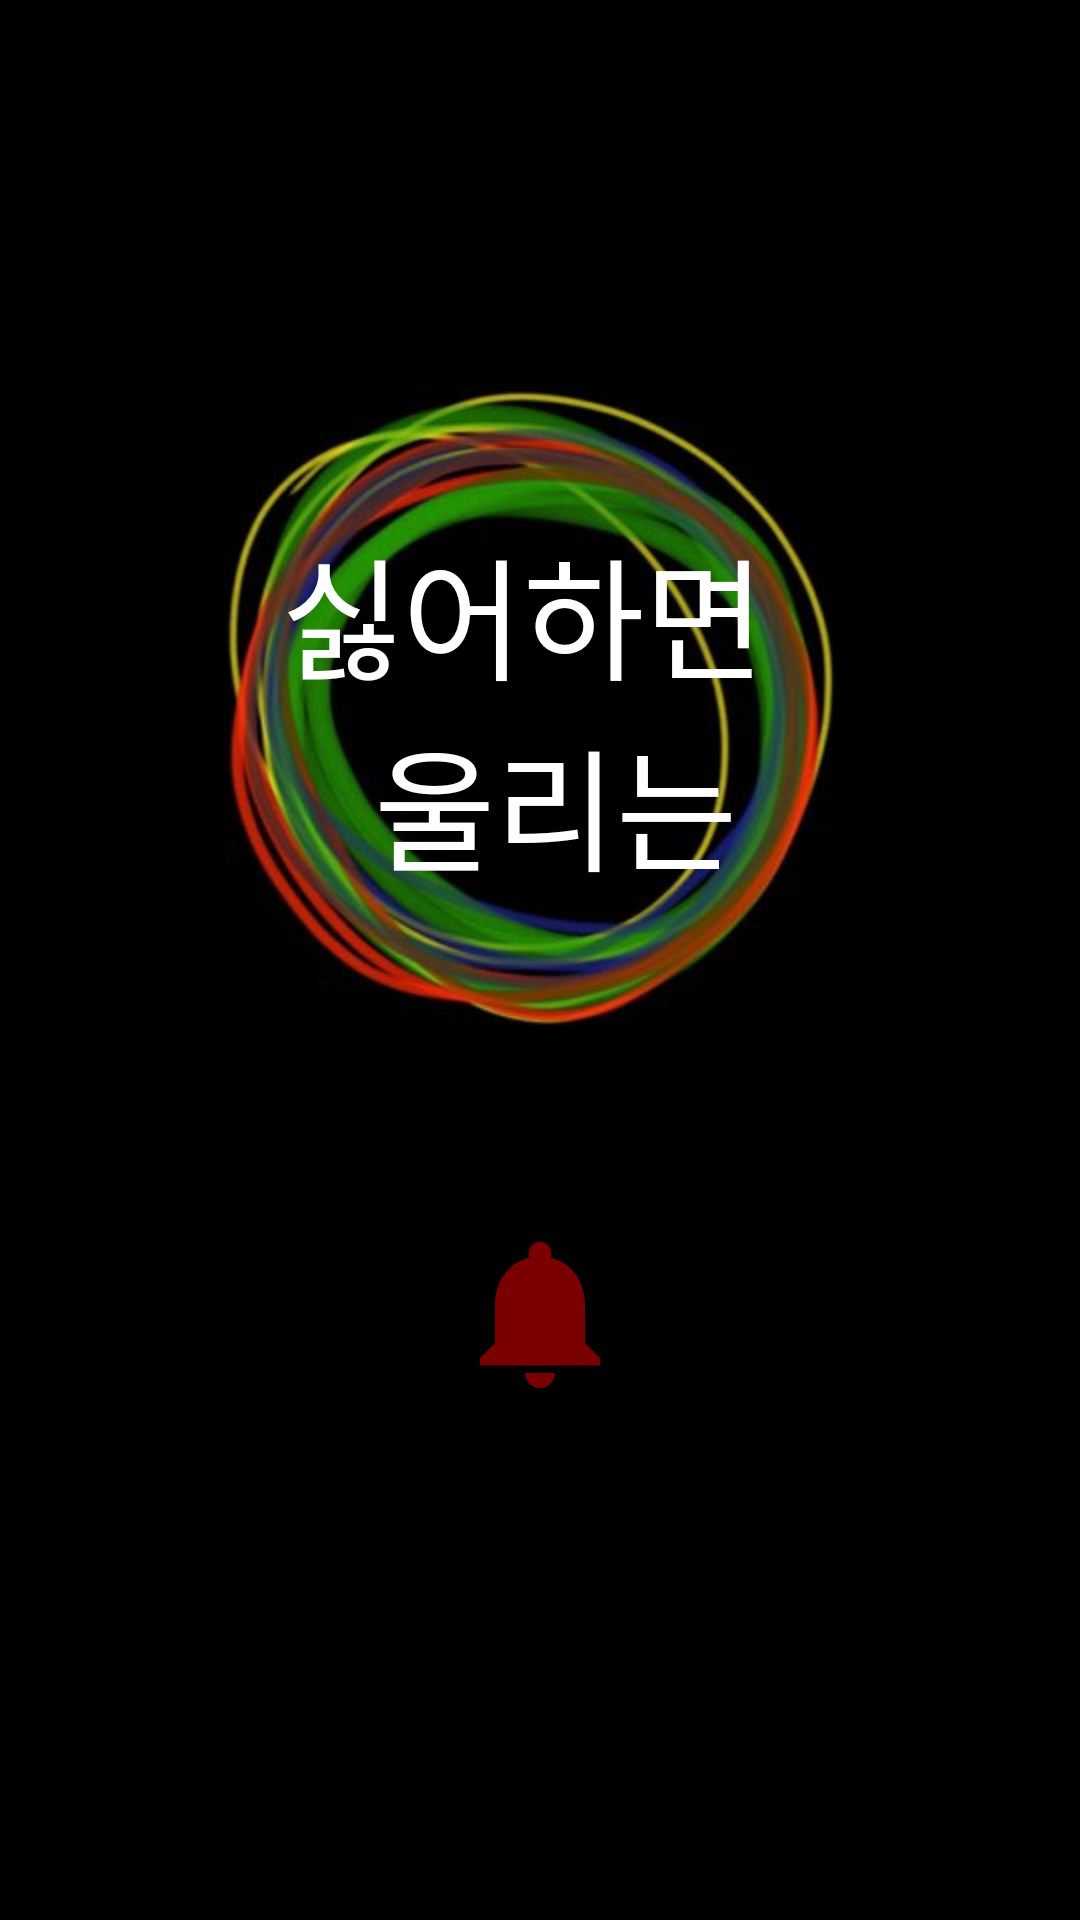

Reconstruct the res/layout file that produces this screen, plus the resources it refers to.
<!-- AndroidManifest.xml: activity theme SplashTheme -->
<!-- res/layout/activity_splash.xml -->
<?xml version="1.0" encoding="utf-8"?>
<LinearLayout xmlns:android="http://schemas.android.com/apk/res/android"
    xmlns:app="http://schemas.android.com/apk/res-auto"
    xmlns:tools="http://schemas.android.com/tools"
    android:id="@+id/activity_splash"
    android:layout_width="match_parent"
    android:layout_height="match_parent"
    android:paddingBottom="@dimen/activity_vertical_margin"
    android:paddingLeft="@dimen/activity_horizontal_margin"
    android:paddingRight="@dimen/activity_horizontal_margin"
    android:paddingTop="@dimen/activity_vertical_margin"
    android:gravity="center"
    tools:context=".SplashActivity"
    android:orientation="vertical"
    android:background="@drawable/splash_back_circle">

    <TextView
        android:layout_width="wrap_content"
        android:layout_height="wrap_content"
        android:layout_gravity="center_horizontal"
        android:layout_marginBottom="108dp"
        android:gravity="center"
        android:id="@+id/splash_text"
        android:text="@string/splash_text"
        android:textColor="@android:color/white"
        android:fontFamily="@font/flowerroad"
        android:textSize="44sp"/>

    <ImageView
        android:layout_width="60dp"
        android:layout_height="60dp"
        android:layout_gravity="center_horizontal"
        android:id="@+id/splash_logo"
        android:src="@drawable/ic_notifications_black_24dp" />

</LinearLayout>
<!-- resources referenced by this layout -->
<resources>
  <dimen name="activity_horizontal_margin">16dp</dimen>
  <dimen name="activity_vertical_margin">16dp</dimen>
  <!-- drawable ic_notifications_black_24dp (drawable) -->
  <vector xmlns:android="http://schemas.android.com/apk/res/android"
      android:width="24dp"
      android:height="24dp"
      android:viewportWidth="24.0"
      android:viewportHeight="24.0">
      <path
          android:fillColor="#7a0000"
          android:pathData="M12,22c1.1,0 2,-0.9 2,-2h-4c0,1.1 0.89,2 2,2zM18,16v-5c0,-3.07 -1.64,-5.64 -4.5,-6.32L13.5,4c0,-0.83 -0.67,-1.5 -1.5,-1.5s-1.5,0.67 -1.5,1.5v0.68C7.63,5.36 6,7.92 6,11v5l-2,2v1h16v-1l-2,-2z" />
  </vector>
  <!-- drawable splash_back_circle: jpg bitmap (drawable, 24046 bytes) -->
  <string name="splash_text">싫어하면 \n 울리는</string>
  <style name="SplashTheme" parent="Theme.AppCompat.Light.NoActionBar">
          <item name="android:windowBackground">@drawable/jordy</item>
          <item name="android:windowDisablePreview">true</item>
      </style>
</resources>
